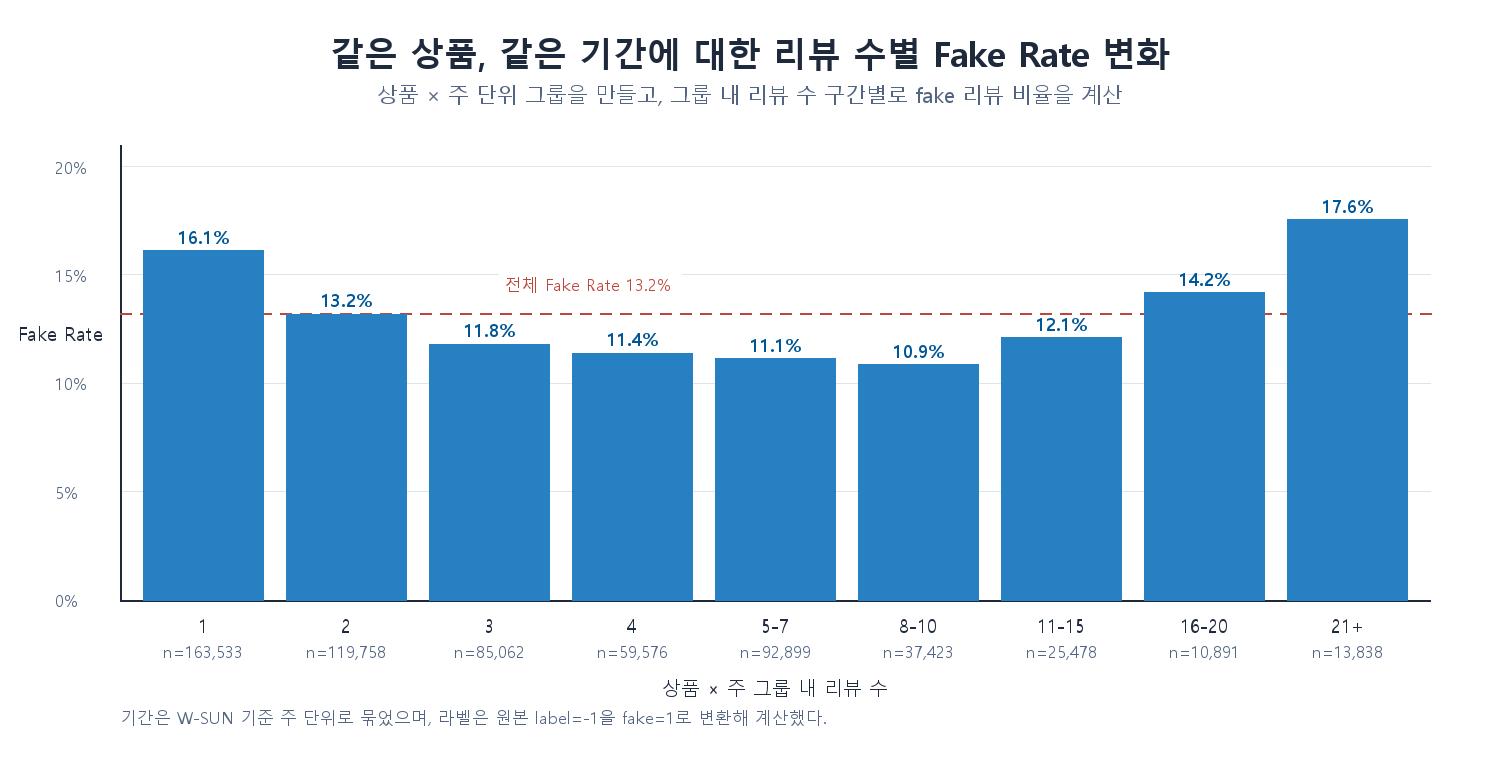

The data file committed next to this chart (first rows):
review_count_bin, groups, reviews, fake, fake_rate
1, 163533, 163533, 26361, 0.1612
2, 59879, 119758, 15798, 0.1319
3, 28354, 85062, 10039, 0.118
4, 14894, 59576, 6782, 0.1138
5-7, 16375, 92899, 10340, 0.1113
8-10, 4281, 37423, 4062, 0.1085
11-15, 2061, 25478, 3084, 0.121
16-20, 617, 10891, 1544, 0.1418
21+, 483, 13838, 2429, 0.1755
